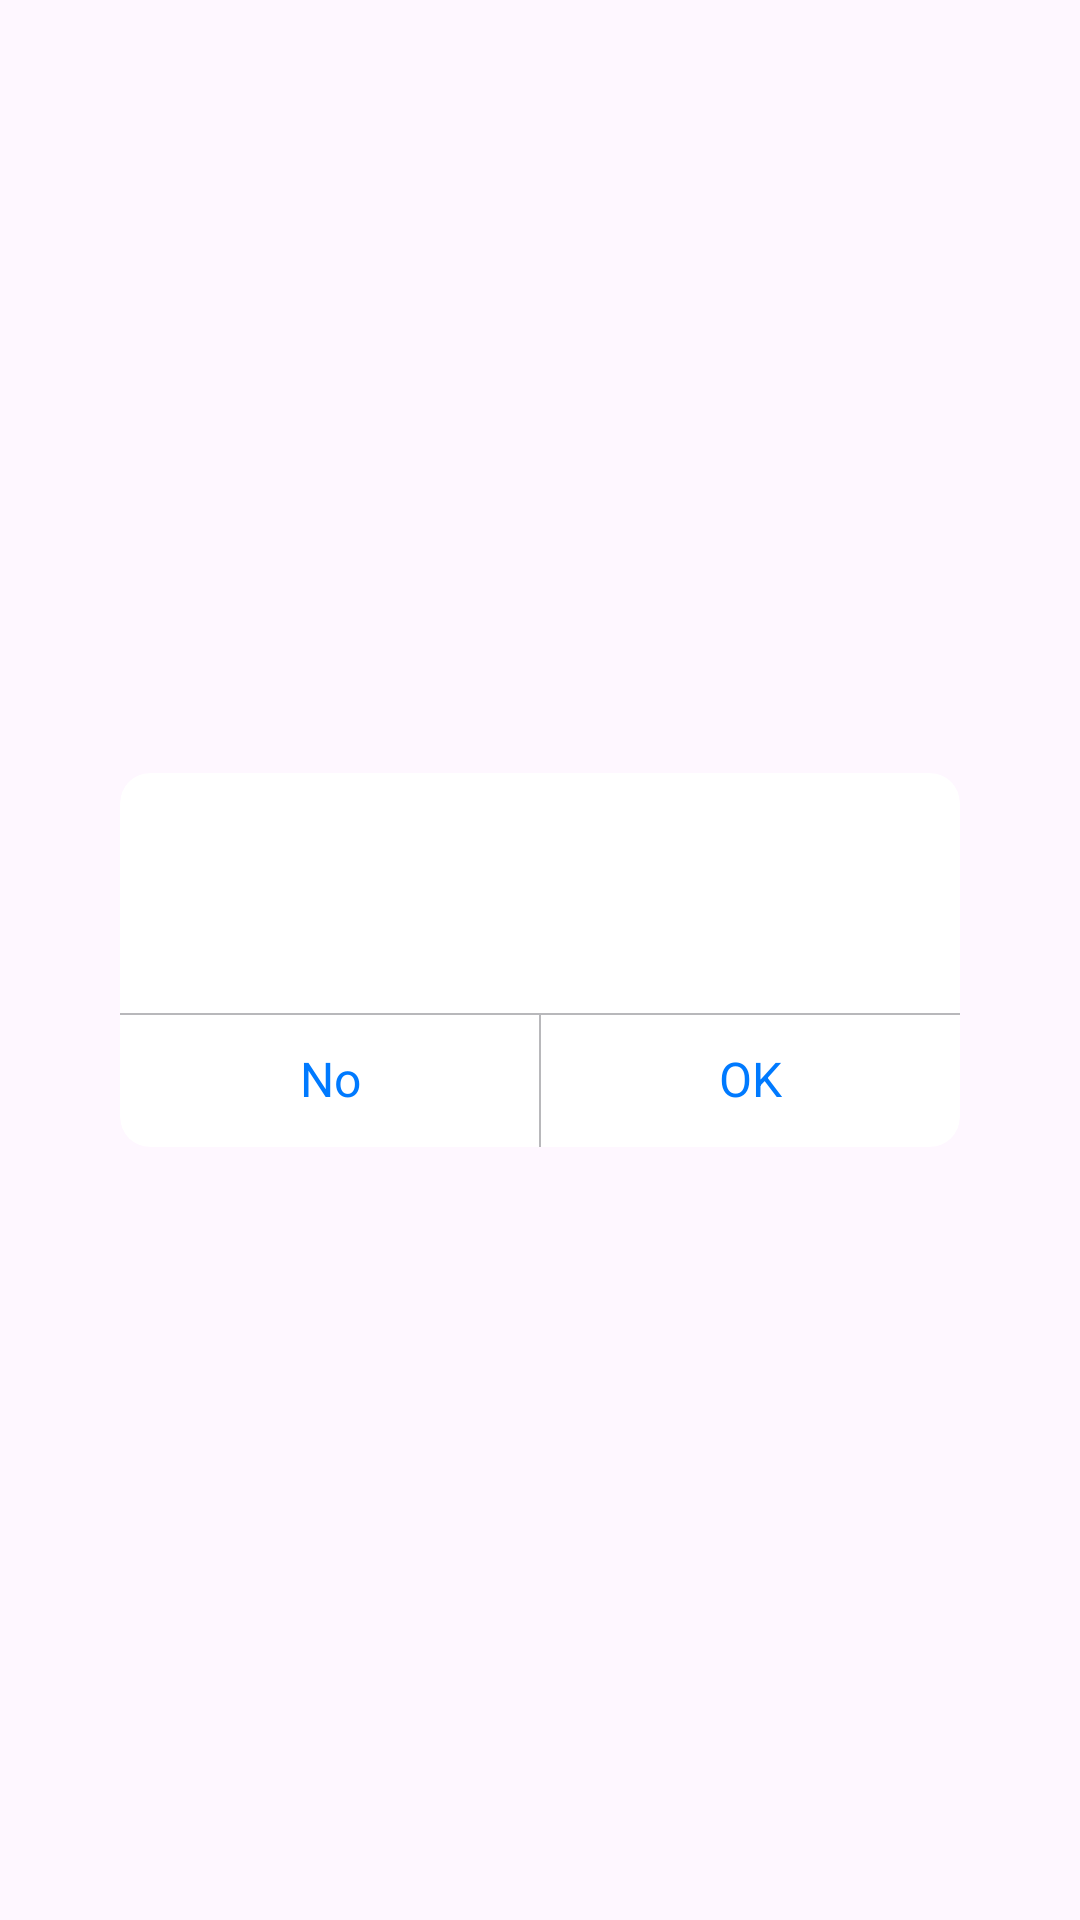

Write the Android layout XML for this screen, with the resource values it uses.
<!-- AndroidManifest.xml: application theme Theme.MVVMArchitecture -->
<!-- res/layout/dialog_custom.xml -->
<?xml version="1.0" encoding="utf-8"?>
<androidx.constraintlayout.widget.ConstraintLayout xmlns:android="http://schemas.android.com/apk/res/android"
    xmlns:app="http://schemas.android.com/apk/res-auto"
    xmlns:tools="http://schemas.android.com/tools"
    android:layout_width="match_parent"
    android:layout_height="match_parent"
    android:background="@android:color/transparent"
    tools:background="@color/cardview_dark_background">

    <androidx.cardview.widget.CardView
        android:layout_width="280dp"
        android:layout_height="wrap_content"
        android:background="@android:color/white"
        app:cardCornerRadius="10dp"
        app:cardElevation="0dp"
        app:layout_constraintBottom_toBottomOf="parent"
        app:layout_constraintLeft_toLeftOf="parent"
        app:layout_constraintRight_toRightOf="parent"
        app:layout_constraintTop_toTopOf="parent">

        <androidx.constraintlayout.widget.ConstraintLayout
            android:layout_width="match_parent"
            android:layout_height="wrap_content">

            <androidx.appcompat.widget.AppCompatTextView
                android:id="@+id/tvTitle"
                android:layout_width="0dp"
                android:layout_height="wrap_content"
                android:layout_marginTop="16dp"
                android:gravity="center"
                android:includeFontPadding="false"
                android:paddingHorizontal="10dp"
                android:textColor="@android:color/black"
                android:textSize="16sp"
                app:layout_constraintLeft_toLeftOf="parent"
                app:layout_constraintRight_toRightOf="parent"
                app:layout_constraintTop_toTopOf="parent"
                tools:text="Title"
                tools:visibility="visible" />

            <androidx.appcompat.widget.AppCompatTextView
                android:id="@+id/tvMessage"
                android:layout_width="0dp"
                android:layout_height="wrap_content"
                android:layout_marginTop="16dp"
                android:gravity="center"
                android:includeFontPadding="false"
                android:lineSpacingExtra="3dp"
                android:paddingHorizontal="10dp"
                android:textColor="@android:color/black"
                android:textSize="16sp"
                app:layout_constraintLeft_toLeftOf="parent"
                app:layout_constraintRight_toRightOf="parent"
                app:layout_constraintTop_toBottomOf="@id/tvTitle"
                tools:text="Message Content" />

            <View
                android:id="@+id/view"
                android:layout_width="match_parent"
                android:layout_height="0.5dp"
                android:layout_marginTop="10dp"
                android:background="#5C3C3C43"
                app:layout_constraintBottom_toTopOf="@id/btPositive"
                app:layout_constraintTop_toBottomOf="@+id/tvMessage" />

            <androidx.appcompat.widget.AppCompatTextView
                android:id="@+id/btNegative"
                android:layout_width="0dp"
                android:layout_height="44dp"
                android:background="?android:selectableItemBackground"
                android:gravity="center"
                android:includeFontPadding="false"
                android:text="No"
                android:textColor="#007AFF"
                android:textSize="16sp"
                app:layout_constraintBottom_toBottomOf="parent"
                app:layout_constraintEnd_toStartOf="@+id/btPositive"
                app:layout_constraintHorizontal_bias="0.5"
                app:layout_constraintStart_toStartOf="parent" />

            <View
                android:layout_width="0.5dp"
                android:layout_height="0dp"
                android:background="#5C3C3C43"
                app:layout_constraintBottom_toBottomOf="@id/btNegative"
                app:layout_constraintLeft_toRightOf="@id/btNegative"
                app:layout_constraintRight_toLeftOf="@id/btPositive"
                app:layout_constraintTop_toTopOf="@id/btNegative" />

            <androidx.appcompat.widget.AppCompatTextView
                android:id="@+id/btPositive"
                android:layout_width="0dp"
                android:layout_height="44dp"
                android:background="?android:selectableItemBackground"
                android:gravity="center"
                android:includeFontPadding="false"
                android:text="OK"
                android:textColor="#007AFF"
                android:textSize="16sp"
                app:layout_constraintBottom_toBottomOf="parent"
                app:layout_constraintEnd_toEndOf="parent"
                app:layout_constraintHorizontal_bias="0.5"
                app:layout_constraintStart_toEndOf="@+id/btNegative" />

        </androidx.constraintlayout.widget.ConstraintLayout>
    </androidx.cardview.widget.CardView>
</androidx.constraintlayout.widget.ConstraintLayout>
<!-- resources referenced by this layout -->
<resources>
  <style name="Theme.MVVMArchitecture" parent="Base.Theme.MVVMArchitecture" />
  <style name="Base.Theme.MVVMArchitecture" parent="Theme.Material3.DayNight.NoActionBar">
          
          
          <item name="colorPrimary">@color/colorPrimary</item>
          <item name="colorPrimaryDark">@color/colorPrimaryDark</item>
          <item name="colorAccent">@color/colorAccent</item>
          <item name="colorControlHighlight">@color/colorPrimary</item>
          <item name="android:textColorPrimary">@android:color/white</item>
          <item name="android:statusBarColor">@color/black</item>
          <item name="android:textAllCaps">false</item>
          <item name="android:includeFontPadding">false</item>
      </style>
  <color name="colorPrimary">#D53A47</color>
  <color name="colorPrimaryDark">#D53A47</color>
  <color name="colorAccent">#D53A47</color>
  <color name="black">#FF000000</color>
</resources>
